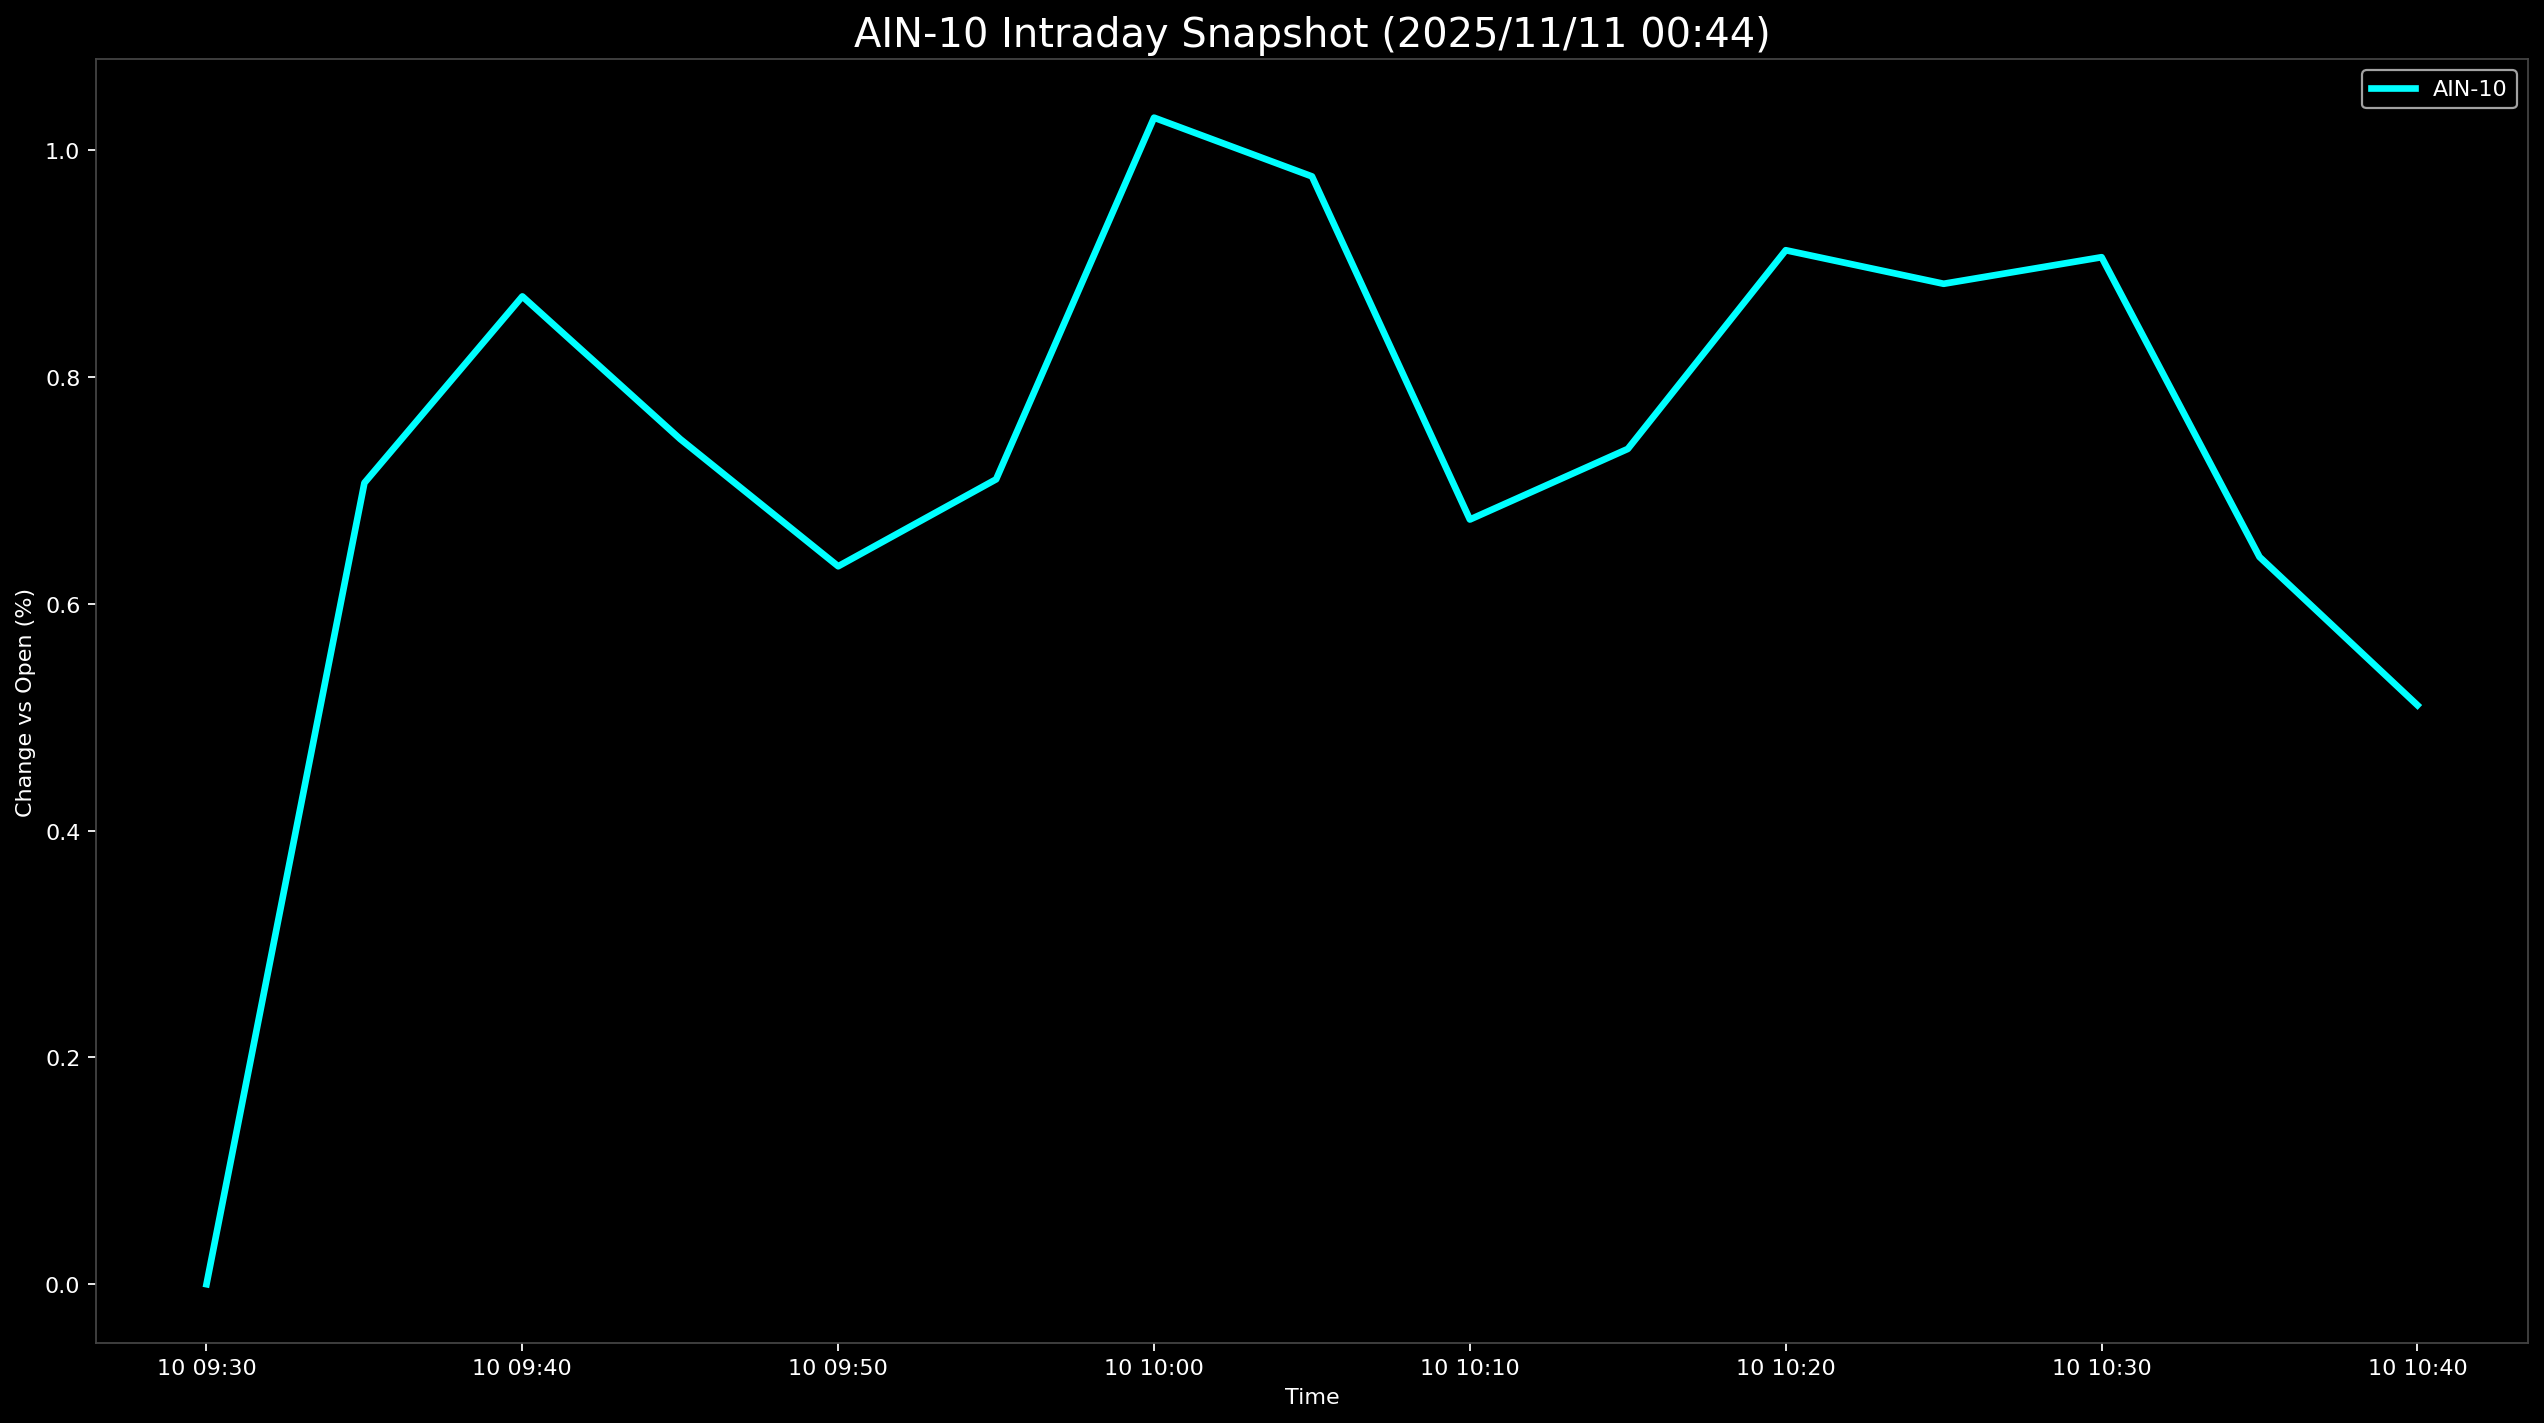

The table this chart was drawn from, first rows:
Datetime, AIN-10
2025-11-10 09:30:00, 0.0
2025-11-10 09:35:00, 0.7066
2025-11-10 09:40:00, 0.871
2025-11-10 09:45:00, 0.7452
2025-11-10 09:50:00, 0.6331
2025-11-10 09:55:00, 0.7097
2025-11-10 10:00:00, 1.029
2025-11-10 10:05:00, 0.9768
2025-11-10 10:10:00, 0.6743
2025-11-10 10:15:00, 0.7365
2025-11-10 10:20:00, 0.9117
2025-11-10 10:25:00, 0.8821
2025-11-10 10:30:00, 0.9056
2025-11-10 10:35:00, 0.6413
2025-11-10 10:40:00, 0.5105
